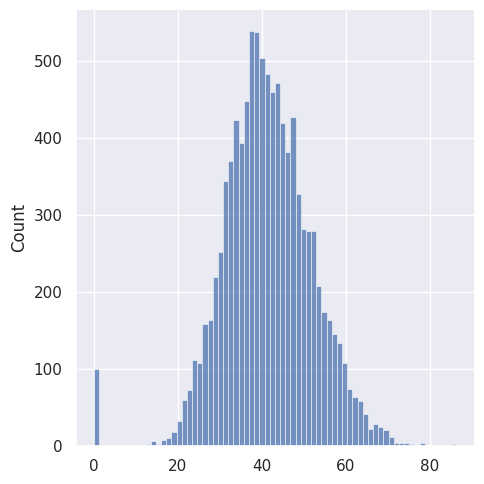
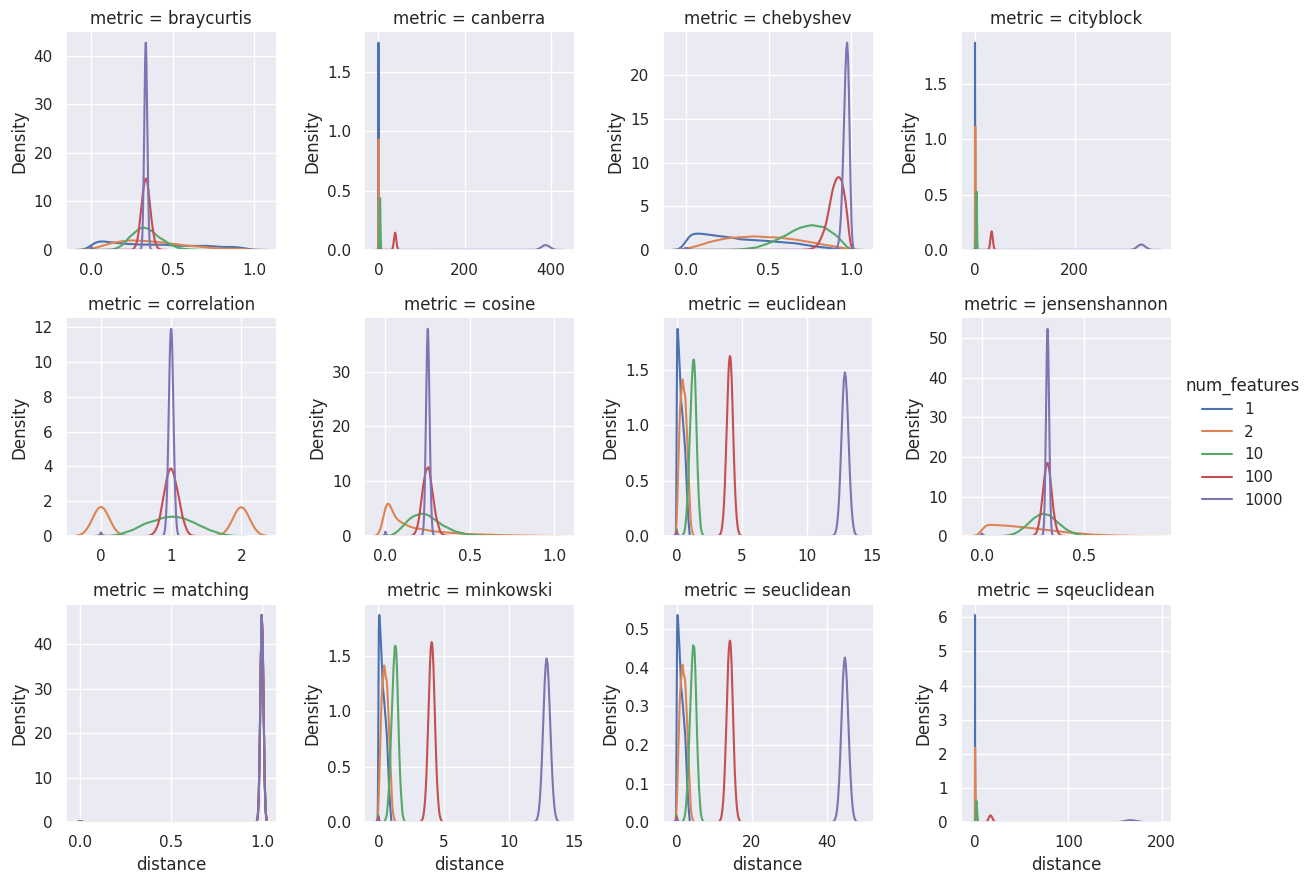

Reproduce these figures in Python, in order. (Note: this script raises an exception after producing the figures.)
import numpy as np
import scipy.spatial
import seaborn as sns
import matplotlib.pyplot as plt
sns.set_theme()

NUM_POINTS = 100
NUM_FEATURES = 12

points = np.random.rand(NUM_POINTS, NUM_FEATURES)

NORM_P = 0.5
distance_matrix = scipy.spatial.distance.squareform(scipy.spatial.distance.pdist(points, "minkowski", p=NORM_P))
sns.displot(distance_matrix.flatten())

import itertools
import pandas as pd

num_points = 200
num_features_space = [1, 2, 10, 100, 1000]
points_map = {num_features: np.random.rand(num_points, num_features) for num_features in num_features_space}

distance_metrics = ['braycurtis', 'canberra', 'chebyshev', 'cityblock', 'correlation', 'cosine', 'euclidean', 'jensenshannon', 'matching', 'minkowski', 'seuclidean', 'sqeuclidean']
distances = pd.DataFrame([
    {
        "num_features": num_features,
        "metric": distance_metric,
        "distance": distance
    }
    for (num_features, points), distance_metric in itertools.product(points_map.items(), distance_metrics)
    for distance in scipy.spatial.distance.squareform(scipy.spatial.distance.pdist(points, distance_metric)).flatten()
])
grid = sns.FacetGrid((distances), hue="num_features", col="metric", col_wrap=4, sharex=False, sharey=False)
grid.map(sns.kdeplot, "distance", warn_singular=False)
grid.add_legend()

from simanneal import Annealer

rng = np.random.default_rng()

class BottleneckAnnealer(Annealer):
    copy_strategy = "method"  # Use `self.state.copy()` to copy the state
    
    # Override default hyperparameters
    Tmin = 1e-6
    Tmax = 1e3
    steps = 250000
    updates = 100

    def __init__(self, *args, path: np.ndarray, distance_matrix: np.ndarray, **kwargs):
        super().__init__(path, *args, **kwargs)
        self.distance_matrix = distance_matrix
        self.num_points = len(self.state)

    def move(self):
        """
        Randomly swap points
        """
        num_swaps = int(np.random.rand() * 4)
        swaps = rng.choice(self.num_points, (num_swaps, 2), replace=False)
        self.state[swaps] = self.state[swaps[..., ::-1]]

    def energy(self):
        """
        Compute the energy of the current path
        """
        # Find the length of the edge from each node in the path to the next
        source_nodes = self.state
        target_nodes = np.roll(source_nodes, 1)
        edge_distances = self.distance_matrix[source_nodes, target_nodes]
        max_edge_length = edge_distances.max()
        mean_edge_length = edge_distances.mean()
        energy = max_edge_length + mean_edge_length
        return energy

annealer = BottleneckAnnealer(path=np.arange(len(points)), distance_matrix=distance_matrix)
print(f"Start energy: {annealer.energy()}")

best_path, best_energy = annealer.anneal()
print(f"Best energy: {best_energy}")
print(best_path)